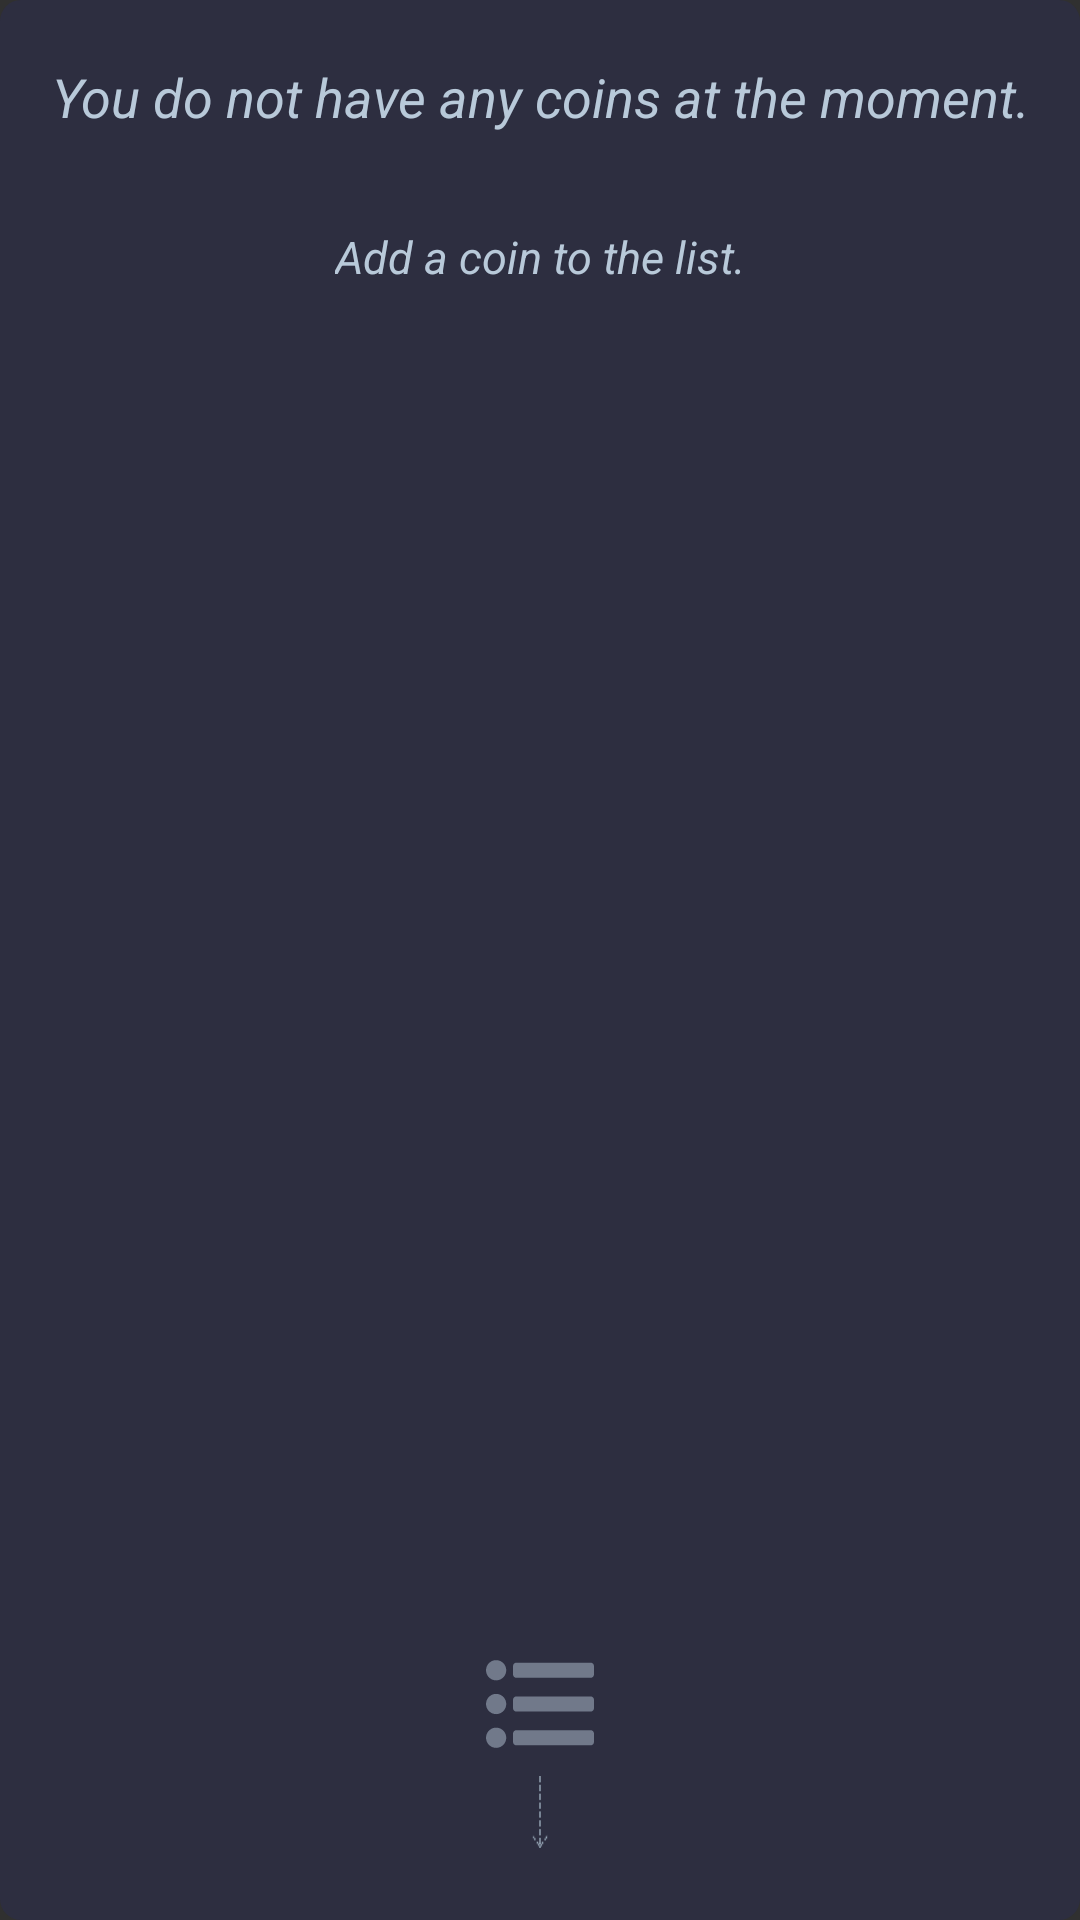

Reconstruct the res/layout file that produces this screen, plus the resources it refers to.
<!-- AndroidManifest.xml: application theme AppTheme -->
<!-- res/layout/start_viewstub_layout.xml -->
<?xml version="1.0" encoding="utf-8"?>
<LinearLayout xmlns:android="http://schemas.android.com/apk/res/android"
    xmlns:app="http://schemas.android.com/apk/res-auto"
    xmlns:tools="http://schemas.android.com/tools"
    android:layout_width="match_parent"
    android:layout_height="match_parent"
    android:background="@drawable/border_radius_viewstub_7dp"
    android:orientation="vertical">

    <android.support.constraint.ConstraintLayout
        android:layout_width="match_parent"
        android:layout_height="match_parent">

        <TextView
            android:id="@+id/head_text_Stub"
            android:layout_width="wrap_content"
            android:layout_height="wrap_content"
            android:layout_marginEnd="8dp"
            android:layout_marginStart="8dp"
            android:layout_marginTop="20dp"
            android:text="You do not have any coins at the moment."
            android:textAlignment="center"
            android:textAllCaps="false"
            android:textColor="@color/ic_color_greey"
            android:textSize="18sp"
            android:textStyle="italic"
            app:layout_constraintEnd_toEndOf="parent"
            app:layout_constraintStart_toStartOf="parent"
            app:layout_constraintTop_toTopOf="parent" />

        <TextView
            android:id="@+id/low_text_Stub"
            android:layout_width="wrap_content"
            android:layout_height="wrap_content"
            android:layout_marginBottom="8dp"
            android:layout_marginEnd="8dp"
            android:layout_marginStart="8dp"
            android:layout_marginTop="8dp"
            android:text="Add a coin to the list."
            android:textColor="@color/ic_color_greey"
            android:textSize="15sp"
            android:textStyle="italic"
            app:layout_constraintBottom_toTopOf="@+id/image_stub"
            app:layout_constraintEnd_toEndOf="parent"
            app:layout_constraintStart_toStartOf="parent"
            app:layout_constraintTop_toBottomOf="@+id/head_text_Stub"
            app:layout_constraintVertical_bias="0.049" />

        <ImageView
            android:id="@+id/image_stub"
            android:layout_width="wrap_content"
            android:layout_height="wrap_content"
            android:layout_marginBottom="6dp"
            android:layout_marginEnd="8dp"
            android:layout_marginStart="8dp"
            android:src="@drawable/ic_list_ul_36dp"
            app:layout_constraintBottom_toTopOf="@+id/image_line_stub"
            app:layout_constraintEnd_toEndOf="parent"
            app:layout_constraintStart_toStartOf="parent" />


        <ImageView
            android:id="@+id/image_line_stub"
            android:layout_width="12dp"
            android:layout_height="24dp"
            android:layout_marginBottom="24dp"
            android:layout_marginEnd="8dp"
            android:layout_marginStart="8dp"
            android:src="@drawable/line_scar"
            app:layout_constraintBottom_toBottomOf="parent"
            app:layout_constraintEnd_toEndOf="parent"
            app:layout_constraintStart_toStartOf="parent" />

    </android.support.constraint.ConstraintLayout>

</LinearLayout>
<!-- resources referenced by this layout -->
<resources>
  <color name="ic_color_greey">#b8c9d9</color>
  <!-- drawable border_radius_viewstub_7dp (drawable) -->
  <?xml version="1.0" encoding="utf-8"?>
  <selector
      xmlns:android="http://schemas.android.com/apk/res/android">
      <item>
          <shape>
              <solid android:color="@color/bg_main_item"/>
              <corners android:radius="7.0dip" />
          </shape>
      </item>
  </selector>
  <!-- drawable ic_list_ul_36dp (drawable) -->
  <vector android:height="36dp" android:viewportHeight="512"
      android:viewportWidth="512" android:width="36dp" xmlns:android="http://schemas.android.com/apk/res/android">
      <path android:fillColor="#7db8c9d9" android:pathData="M96,96c0,26.51 -21.49,48 -48,48S0,122.51 0,96s21.49,-48 48,-48 48,21.49 48,48zM48,208c-26.51,0 -48,21.49 -48,48s21.49,48 48,48 48,-21.49 48,-48 -21.49,-48 -48,-48zM48,368c-26.51,0 -48,21.49 -48,48s21.49,48 48,48 48,-21.49 48,-48 -21.49,-48 -48,-48zM144,132h352c8.837,0 16,-7.163 16,-16L512,76c0,-8.837 -7.163,-16 -16,-16L144,60c-8.837,0 -16,7.163 -16,16v40c0,8.837 7.163,16 16,16zM144,292h352c8.837,0 16,-7.163 16,-16v-40c0,-8.837 -7.163,-16 -16,-16L144,220c-8.837,0 -16,7.163 -16,16v40c0,8.837 7.163,16 16,16zM144,452h352c8.837,0 16,-7.163 16,-16v-40c0,-8.837 -7.163,-16 -16,-16L144,380c-8.837,0 -16,7.163 -16,16v40c0,8.837 7.163,16 16,16z"/>
  </vector>
  <!-- drawable line_scar: png bitmap (drawable-xxxhdpi, 15570 bytes) -->
  <style name="AppTheme" parent="Theme.AppCompat.NoActionBar">
          
          <item name="colorPrimary">@color/colorPrimary</item>
          <item name="colorPrimaryDark">@color/colorPrimaryDark</item>
          <item name="colorAccent">@color/colorAccent</item>
      </style>
  <color name="bg_main_item">#2d2e40</color>
  <color name="colorPrimary">#3F51B5</color>
  <color name="colorPrimaryDark">#6738d2</color>
  <color name="colorAccent">#b8c9d9</color>
</resources>
